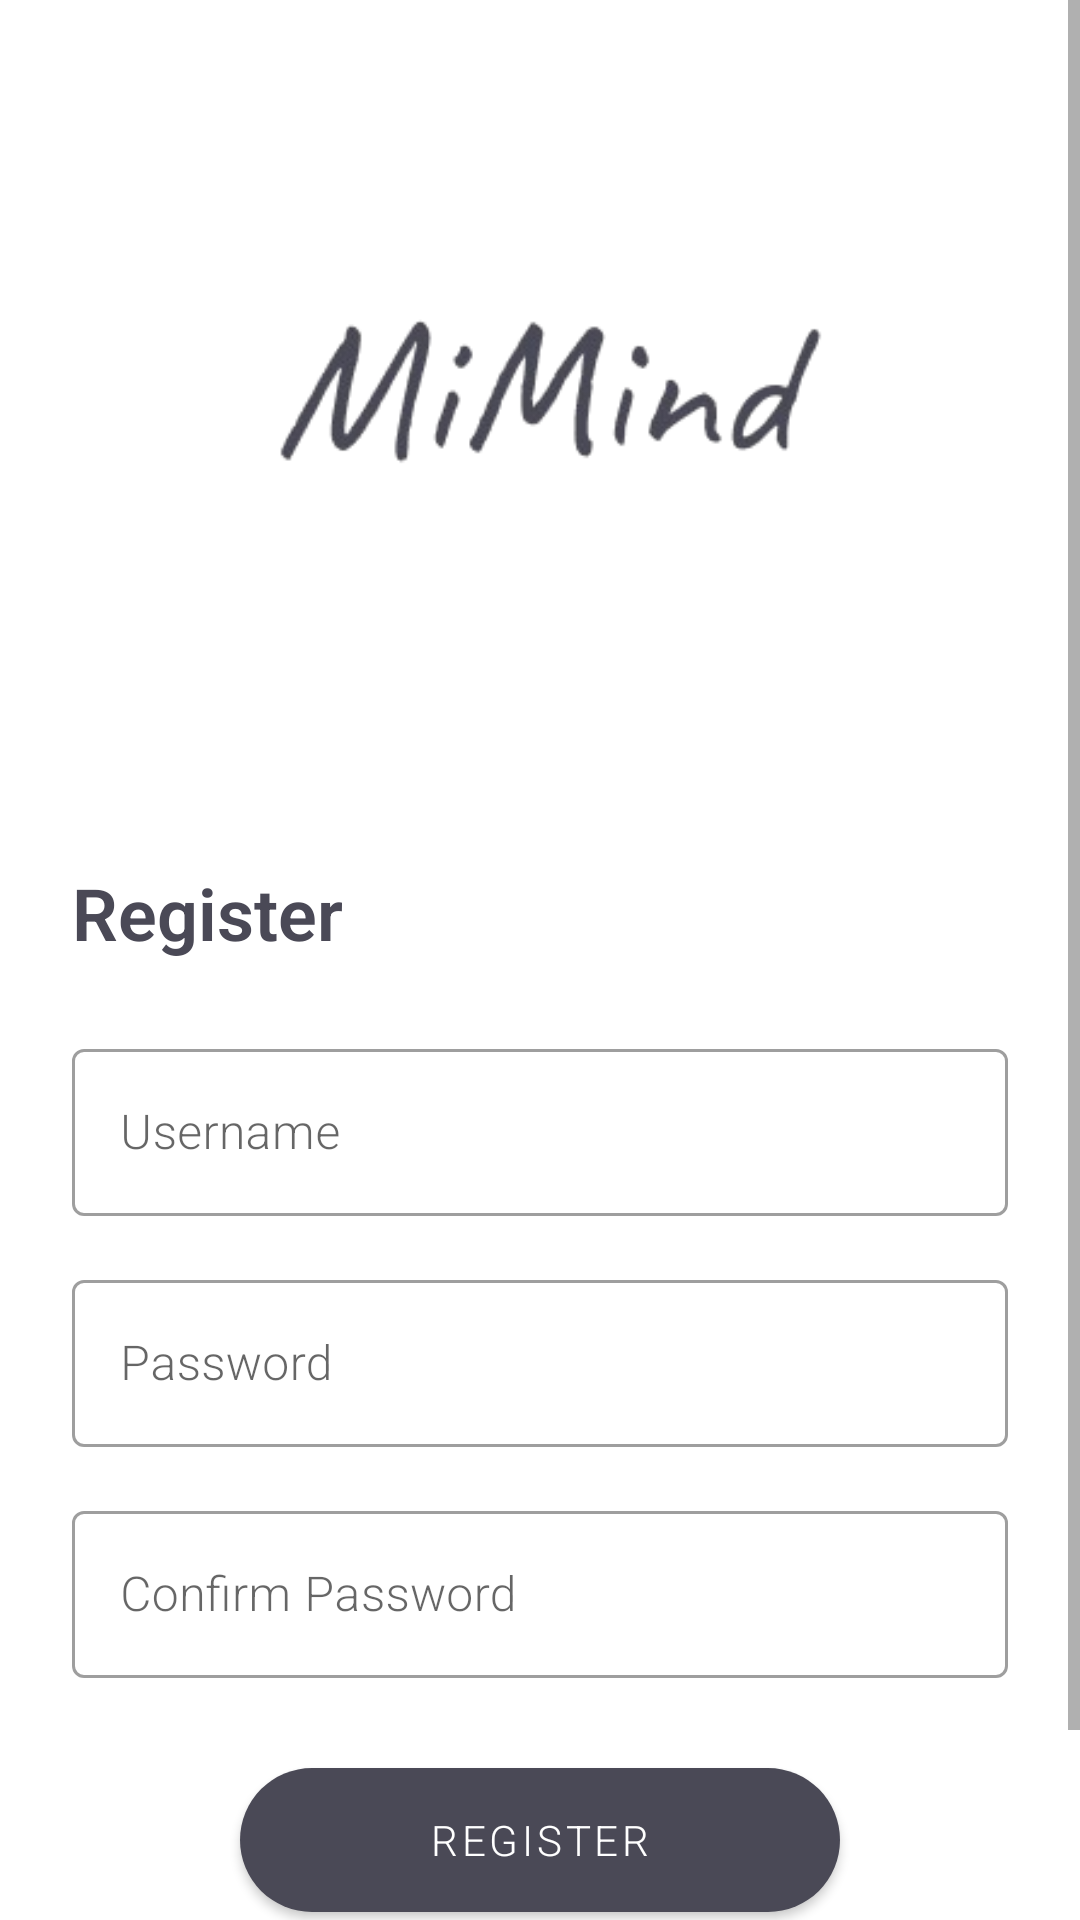

This screen was rendered from an Android layout file. Write that file and the resources it references.
<!-- AndroidManifest.xml: application theme Theme.MyApplication -->
<!-- res/layout/activity_register.xml -->
<?xml version="1.0" encoding="utf-8"?>
<ScrollView xmlns:android="http://schemas.android.com/apk/res/android"
    android:layout_width="match_parent"
    android:layout_height="match_parent"
    xmlns:app="http://schemas.android.com/apk/res-auto"
    android:padding="0dp"
    android:background="@drawable/mountain_background">

    <LinearLayout
        android:layout_width="match_parent"
        android:layout_height="wrap_content"
        android:orientation="vertical"
        android:gravity="center_horizontal">

        
        <ImageView
            android:layout_width="200dp"
            android:layout_height="200dp"
            android:layout_marginTop="32dp"
            android:layout_marginBottom="32dp"
            android:src="@drawable/app_logo"
            android:contentDescription="@string/app_logo"/>

        
        <LinearLayout
            android:layout_width="match_parent"
            android:layout_height="wrap_content"
            android:orientation="vertical"
            android:background="@drawable/rounded_white"
            android:padding="24dp"
            android:elevation="4dp"
            android:outlineProvider="background">

        
        <TextView
            android:layout_width="wrap_content"
            android:layout_height="wrap_content"
            android:text="@string/register"
            android:textSize="24sp"
            android:textColor="@color/gray_blue"
            android:textStyle="bold"
            android:layout_marginBottom="24dp"/>

        
        <com.google.android.material.textfield.TextInputLayout
            android:layout_width="match_parent"
            android:layout_height="wrap_content"
            android:layout_marginBottom="16dp"
            style="@style/Widget.MaterialComponents.TextInputLayout.OutlinedBox">

            <com.google.android.material.textfield.TextInputEditText
                android:id="@+id/etUsername"
                android:layout_width="match_parent"
                android:layout_height="wrap_content"
                android:hint="@string/username"
                android:inputType="text"/>
        </com.google.android.material.textfield.TextInputLayout>

        
        <com.google.android.material.textfield.TextInputLayout
            android:layout_width="match_parent"
            android:layout_height="wrap_content"
            android:layout_marginBottom="16dp"
            style="@style/Widget.MaterialComponents.TextInputLayout.OutlinedBox">

            <com.google.android.material.textfield.TextInputEditText
                android:id="@+id/etPassword"
                android:layout_width="match_parent"
                android:layout_height="wrap_content"
                android:hint="@string/password"
                android:inputType="textPassword"/>
        </com.google.android.material.textfield.TextInputLayout>

        
        <com.google.android.material.textfield.TextInputLayout
            android:layout_width="match_parent"
            android:layout_height="wrap_content"
            android:layout_marginBottom="24dp"
            style="@style/Widget.MaterialComponents.TextInputLayout.OutlinedBox">

            <com.google.android.material.textfield.TextInputEditText
                android:id="@+id/etConfirmPassword"
                android:layout_width="match_parent"
                android:layout_height="wrap_content"
                android:hint="@string/confirm_password"
                android:inputType="textPassword"/>
        </com.google.android.material.textfield.TextInputLayout>

        
            <com.google.android.material.button.MaterialButton
                android:id="@+id/btnRegister"
                android:layout_width="200dp"
                android:layout_height="60dp"
                android:text="@string/register"
                android:textColor="@color/white"
                android:layout_gravity="center_horizontal"
                app:backgroundTint="@color/gray_blue"
                app:cornerRadius="30dp"
                app:elevation="4dp"
                style="@style/Widget.MaterialComponents.Button" />

        </LinearLayout>

        
        <TextView
            android:id="@+id/tvSignIn"
            android:layout_width="wrap_content"
            android:layout_height="wrap_content"
            android:layout_marginTop="24dp"
            android:text="@string/have_account"
            android:textColor="@color/black"/>
    </LinearLayout>
</ScrollView>
<!-- resources referenced by this layout -->
<resources>
  <color name="black">#FF000000</color>
  <color name="gray_blue">#4A4956</color>
  <color name="white">#FFFFFFFF</color>
  <!-- drawable app_logo: png bitmap (drawable, 15712 bytes) -->
  <string name="app_logo">app logo\n\n</string>
  <string name="confirm_password">Confirm Password</string>
  <string name="have_account">Already have an account? Sign in</string>
  <string name="password">Password</string>
  <string name="register">Register</string>
  <string name="username">Username</string>
  <style name="Theme.MyApplication" parent="Theme.MaterialComponents.DayNight.DarkActionBar">
          <item name="android:fitsSystemWindows">true</item>
          
          <item name="colorPrimary">@color/gray_blue</item>
          <item name="colorPrimaryVariant">@color/dark_gray_blue</item>
          <item name="colorOnPrimary">@color/white</item>
          
          <item name="colorSecondary">@color/mint_green</item>
          <item name="colorSecondaryVariant">@color/icy_mist</item>
          <item name="colorOnSecondary">@color/black</item>
          
          <item name="android:statusBarColor">?attr/colorPrimaryVariant</item>
          
          <item name="android:fontFamily">sans-serif-light</item>
          <item name="fontFamily">sans-serif-light</item>
      </style>
  <color name="dark_gray_blue">#2C2C34</color>
  <color name="mint_green">#CFEAE7</color>
  <color name="icy_mist">#B3C7CD</color>
</resources>
